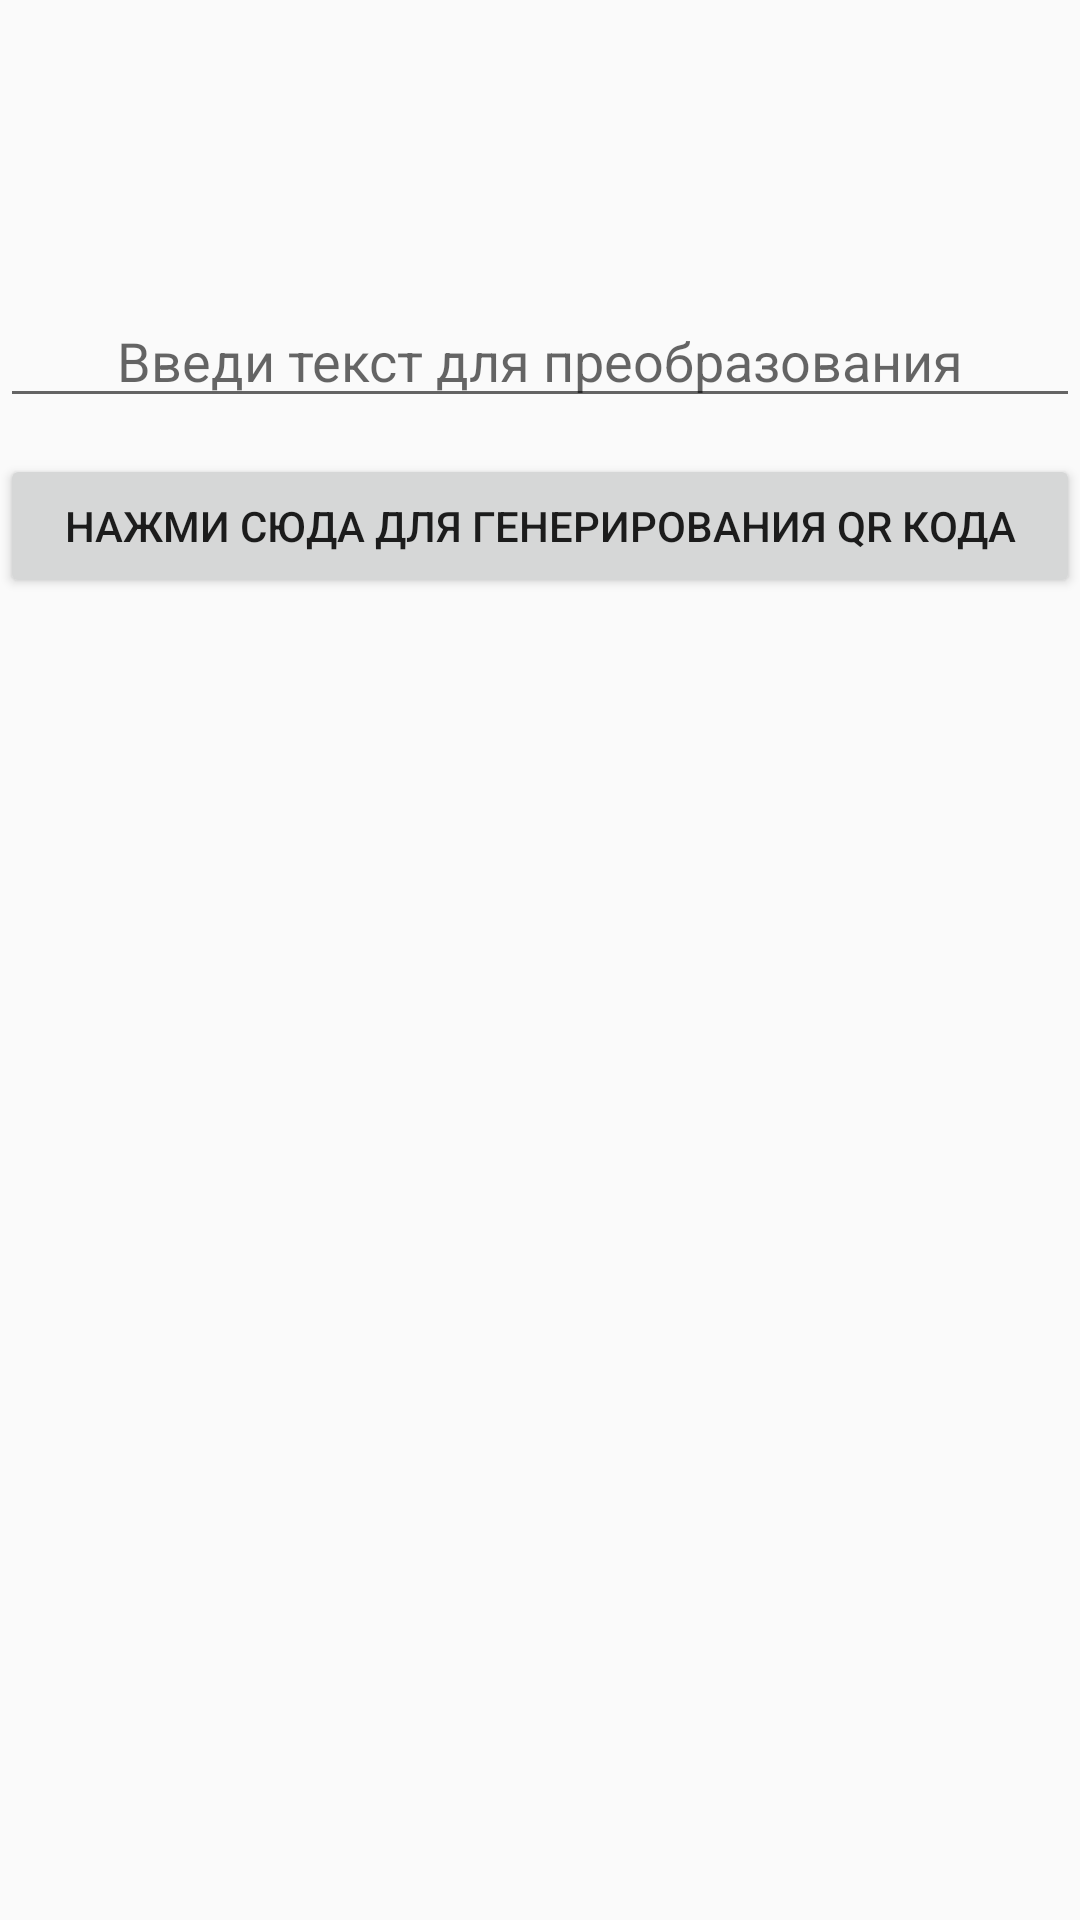

Write the Android layout XML for this screen, with the resource values it uses.
<!-- AndroidManifest.xml: application theme AppTheme -->
<!-- res/layout/btn1.xml -->
<?xml version="1.0" encoding="utf-8"?>
    <RelativeLayout xmlns:android="http://schemas.android.com/apk/res/android"
        xmlns:tools="http://schemas.android.com/tools"
    android:layout_margin="8dp"
        android:layout_width="match_parent"
        android:layout_height="match_parent"
        tools:context="com.example.alexandrkuchinsky.myapplication.lab4"

    >

        <EditText
            android:id="@+id/editText"
            android:layout_width="fill_parent"
            android:layout_height="wrap_content"
            android:layout_alignParentLeft="true"
            android:layout_alignParentStart="true"
            android:layout_alignParentTop="true"
            android:layout_marginTop="98dp"
            android:gravity="center"
            android:hint="Введи текст для преобразования" />

    <Button
        android:id="@+id/button"
        android:layout_width="fill_parent"
        android:layout_height="wrap_content"
        android:layout_alignParentLeft="true"
        android:layout_alignParentStart="true"
        android:layout_below="@+id/editText"
        android:layout_marginTop="12dp"
        android:text="Нажми сюда для генерирования QR кода" />

    <ImageView
        android:id="@+id/imageView"
        android:layout_width="wrap_content"
        android:layout_height="wrap_content"
        android:layout_below="@+id/button"
        android:layout_centerHorizontal="true"
        android:layout_marginTop="60dp" />

    </RelativeLayout>
<!-- resources referenced by this layout -->
<resources>
  <style name="AppTheme" parent="Theme.AppCompat.Light.NoActionBar">
          
          <item name="colorPrimary">@color/colorPrimary</item>
          <item name="colorPrimaryDark">@color/colorPrimaryDark</item>
          <item name="colorAccent">@color/colorAccent</item>
      </style>
  <color name="colorPrimary">#d1ac81</color>
  <color name="colorPrimaryDark">#9b6f3c</color>
  <color name="colorAccent">#875e2e</color>
</resources>
